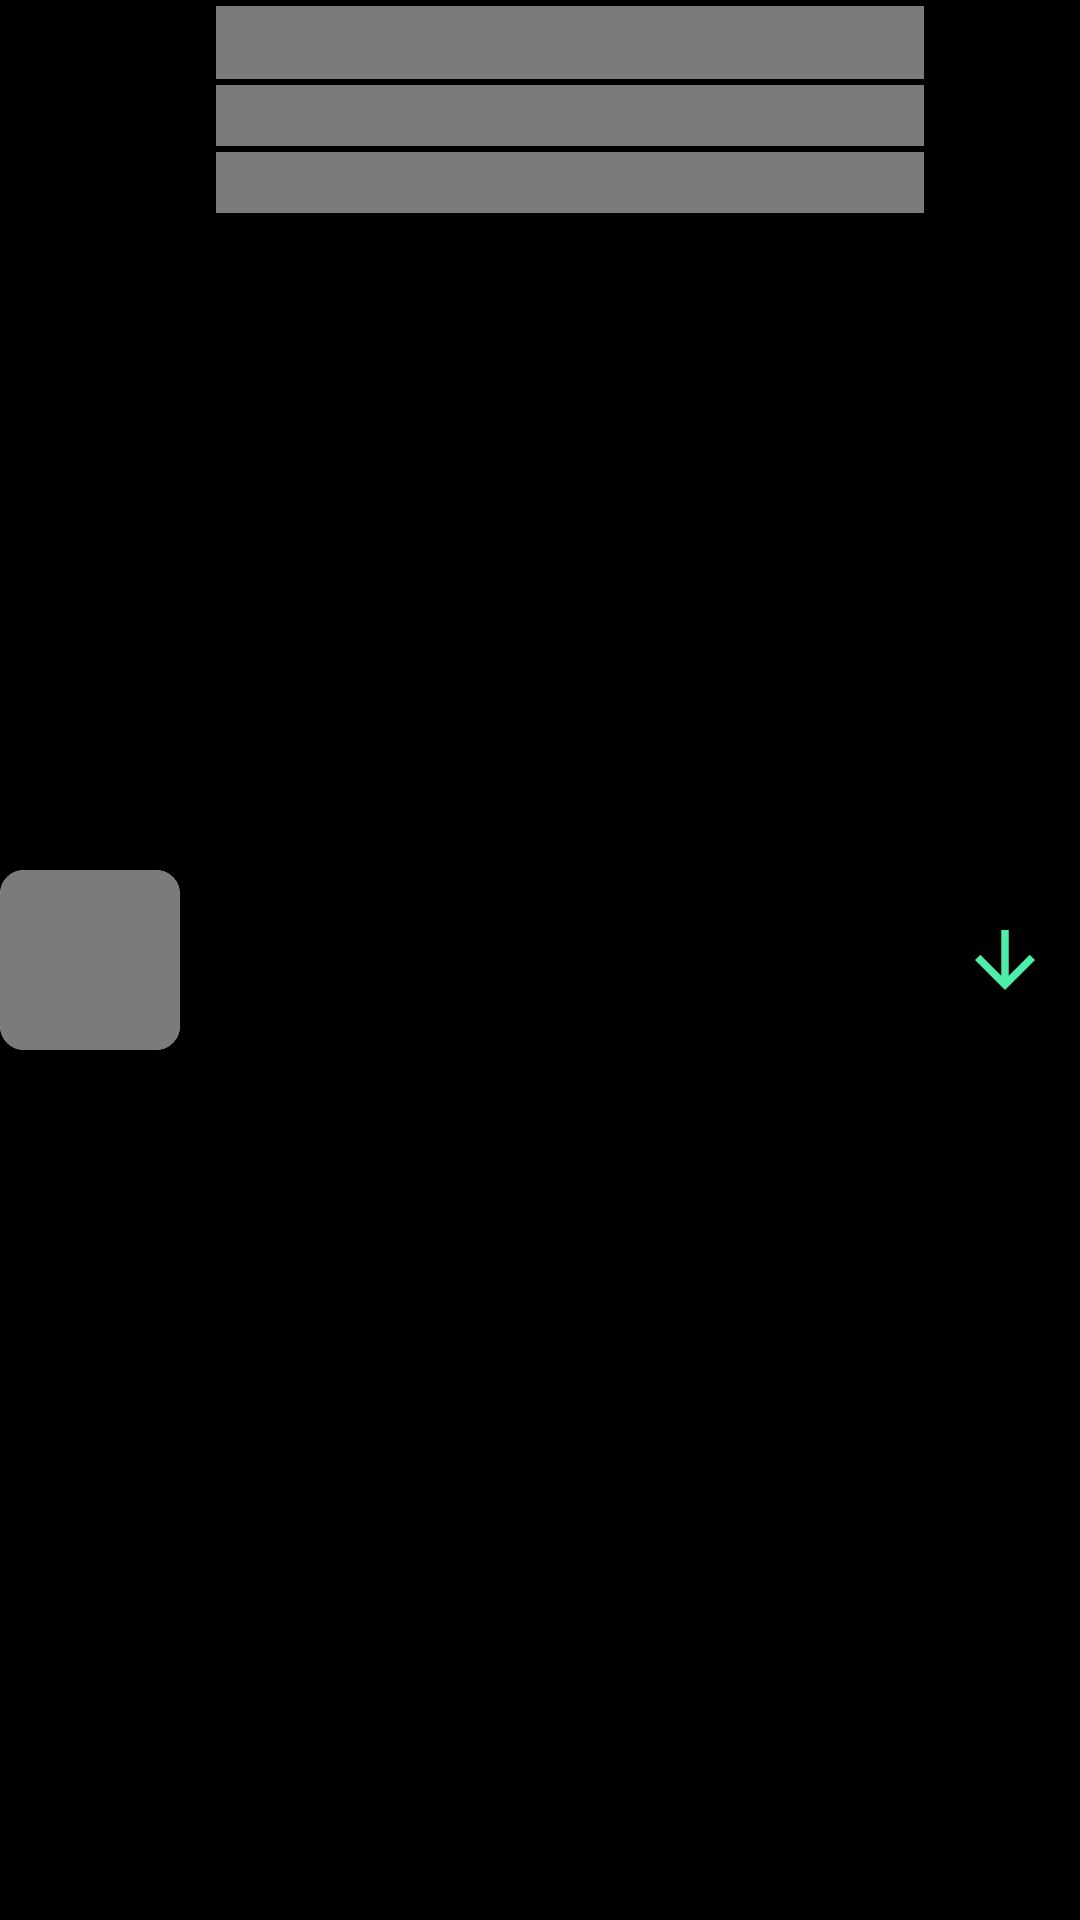

Here is an Android app screen rendered from its layout file. Give the layout XML and the strings, colors and styles it references.
<!-- AndroidManifest.xml: application theme Theme.ClimphMusic -->
<!-- res/layout/search_album_shimmer_layout.xml -->
<?xml version="1.0" encoding="utf-8"?>
<LinearLayout xmlns:android="http://schemas.android.com/apk/res/android"
    xmlns:app="http://schemas.android.com/apk/res-auto"
    android:orientation="horizontal"
    android:layout_marginTop="10dp"
    android:layout_width="match_parent"
    android:background="@color/black"
    android:layout_height="wrap_content">

    <androidx.cardview.widget.CardView
        android:layout_width="60dp"
        android:layout_height="60dp"
        android:padding="3dp"
        app:cardCornerRadius="8dp"
        android:layout_gravity="center"
        >

        <ImageView
            android:id="@+id/searchAlbumImage"
            android:layout_width="60dp"
            android:layout_height="60dp"
            android:background="@color/shimmer_color"
            />

    </androidx.cardview.widget.CardView>


    <LinearLayout
        android:layout_width="0dp"
        android:layout_height="wrap_content"
        android:orientation="vertical"
        android:layout_marginLeft="10dp"
        android:padding="2dp"
        android:layout_weight="1"
        android:layout_marginRight="10dp"
        >

        <TextView
            android:id="@+id/searchAlbumName"
            android:layout_width="match_parent"
            android:layout_height="wrap_content"
            android:background="@color/shimmer_color"
            android:textColor="@color/white"
            android:textSize="18sp"
            android:maxLines="1"
            android:ellipsize="end"
            />

        <TextView
            android:id="@+id/searchAlbumSongCount"
            android:layout_width="match_parent"
            android:layout_height="wrap_content"
            android:background="@color/shimmer_color"
            android:textColor="@color/white"
            android:textSize="15sp"
            android:maxLines="1"
            android:ellipsize="end"
            android:layout_marginTop="2dp"
            />

        <TextView
            android:id="@+id/searchAlbumDescription"
            android:layout_width="match_parent"
            android:layout_height="wrap_content"
            android:background="@color/shimmer_color"
            android:textColor="@color/white"
            android:textSize="15sp"
            android:maxLines="1"
            android:ellipsize="end"
            android:layout_marginTop="2dp"
            />


    </LinearLayout>

    <ImageView
        android:id="@+id/searchAlbumSongDownload"
        android:layout_width="30dp"
        android:layout_height="30dp"
        android:src="@drawable/ic_arrow_down"
        android:layout_gravity="center"
        android:layout_marginRight="10dp"
        />

</LinearLayout>
<!-- resources referenced by this layout -->
<resources>
  <color name="black">#FF000000</color>
  <color name="shimmer_color">#7B7B7B</color>
  <color name="white">#FFFFFFFF</color>
  <!-- drawable ic_arrow_down (drawable) -->
  <vector android:height="24dp" android:tint="#4EEDAA"
      android:viewportHeight="24" android:viewportWidth="24"
      android:width="24dp" xmlns:android="http://schemas.android.com/apk/res/android">
      <path android:fillColor="@android:color/white" android:pathData="M20,12l-1.41,-1.41L13,16.17V4h-2v12.17l-5.58,-5.59L4,12l8,8 8,-8z"/>
  </vector>
  <style name="Theme.ClimphMusic" parent="Theme.MaterialComponents.DayNight.DarkActionBar">
          
          <item name="colorPrimary">@color/purple_500</item>
          <item name="colorPrimaryVariant">@color/purple_700</item>
          <item name="colorOnPrimary">@color/white</item>
          
          <item name="colorSecondary">@color/teal_200</item>
          <item name="colorSecondaryVariant">@color/teal_700</item>
          <item name="colorOnSecondary">@color/black</item>
          <item name="colorPrimaryDark">@color/black</item>
          
          <item name="android:statusBarColor">@color/black</item>
          
      </style>
  <color name="purple_500">#FF6200EE</color>
  <color name="purple_700">#FF3700B3</color>
  <color name="teal_200">#FF03DAC5</color>
  <color name="teal_700">#FF018786</color>
</resources>
